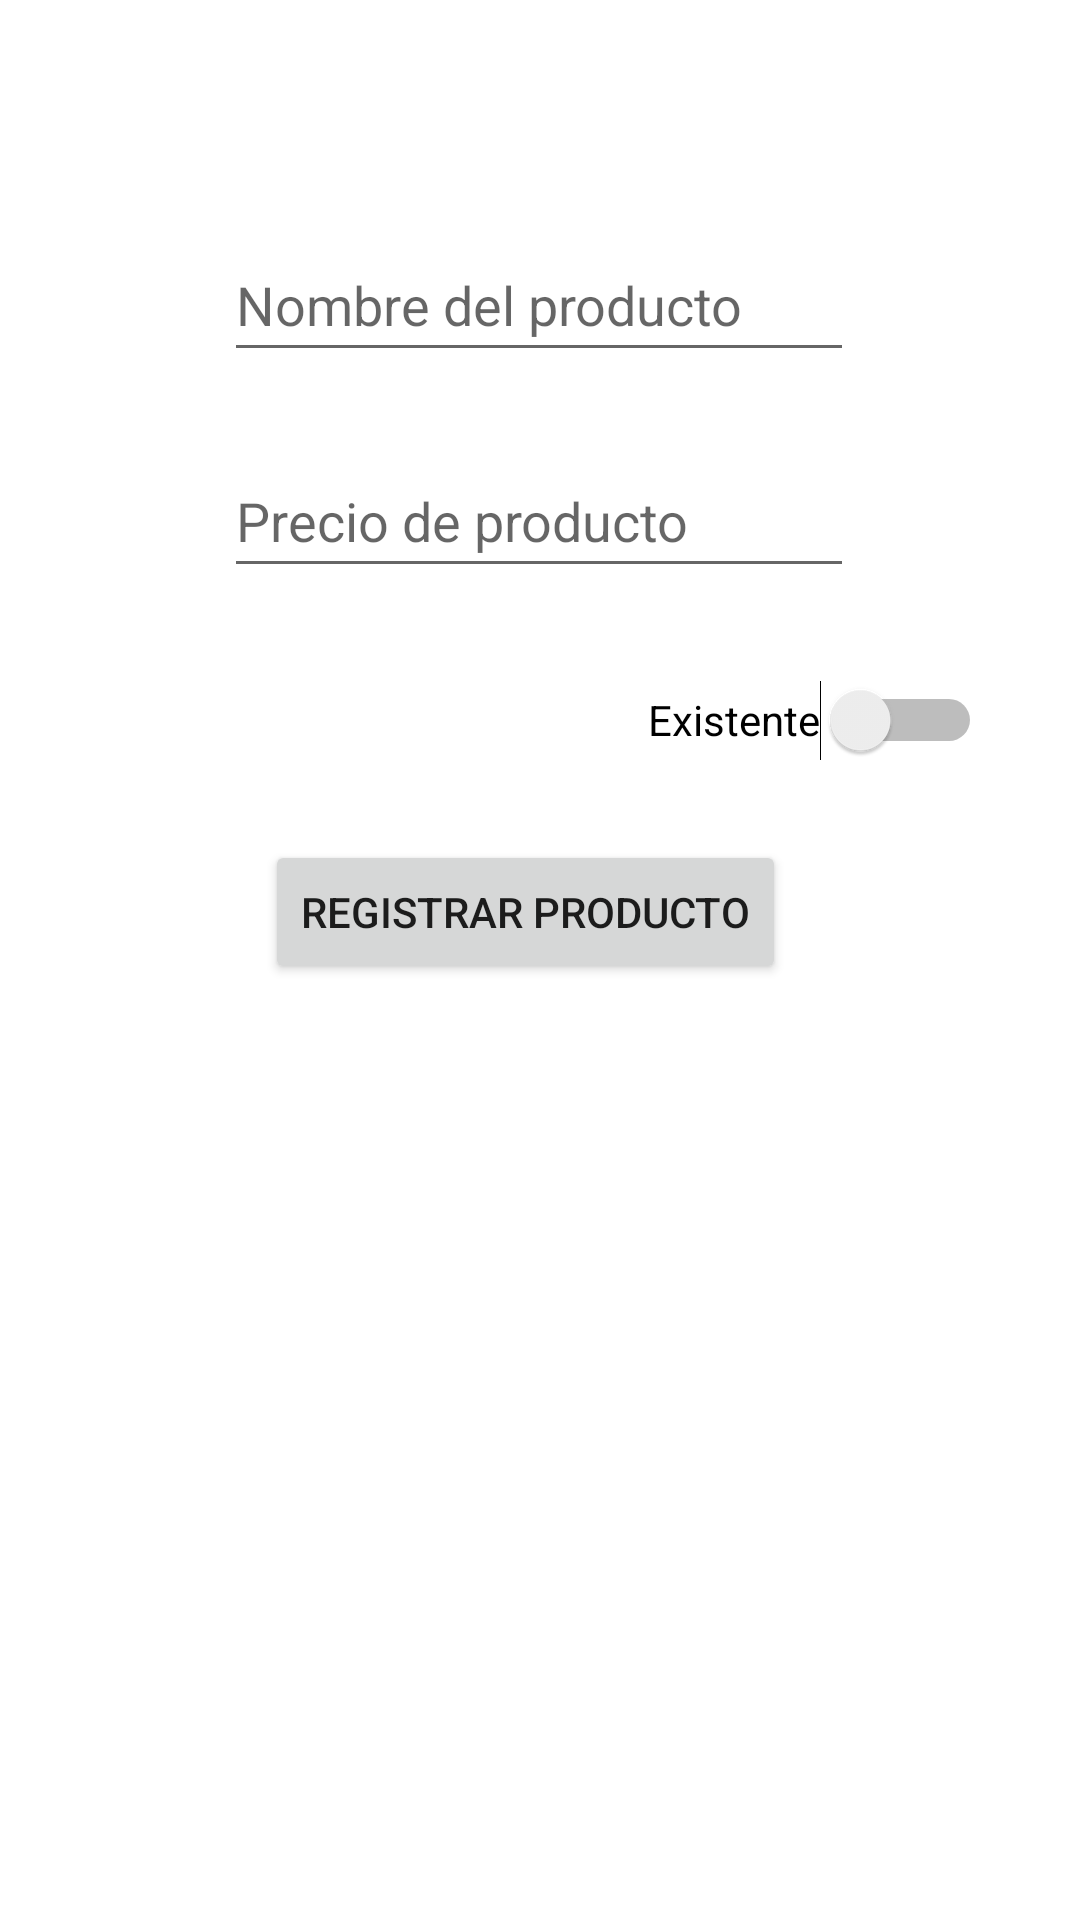

Reconstruct the res/layout file that produces this screen, plus the resources it refers to.
<!-- AndroidManifest.xml: application theme Theme.MenachoPrimerParcial -->
<!-- res/layout/activity_main.xml -->
<?xml version="1.0" encoding="utf-8"?>
<androidx.constraintlayout.widget.ConstraintLayout xmlns:android="http://schemas.android.com/apk/res/android"
    xmlns:app="http://schemas.android.com/apk/res-auto"
    xmlns:tools="http://schemas.android.com/tools"
    android:layout_width="match_parent"
    android:layout_height="match_parent"
    tools:context=".MainActivity">

    <EditText
        android:id="@+id/etNProducto"
        android:layout_width="wrap_content"
        android:layout_height="wrap_content"
        android:layout_marginTop="76dp"
        android:ems="10"
        android:hint="@string/et_NProducto"
        android:inputType="textPersonName"
        android:minHeight="48dp"
        app:layout_constraintEnd_toEndOf="parent"
        app:layout_constraintHorizontal_bias="0.497"
        app:layout_constraintStart_toStartOf="parent"
        app:layout_constraintTop_toTopOf="parent" />

    <EditText
        android:id="@+id/etPrecio"
        android:layout_width="wrap_content"
        android:layout_height="wrap_content"
        android:layout_marginTop="24dp"
        android:ems="10"
        android:hint="@string/et_Precio"
        android:inputType="number"
        android:minHeight="48dp"
        app:layout_constraintEnd_toEndOf="parent"
        app:layout_constraintHorizontal_bias="0.497"
        app:layout_constraintStart_toStartOf="parent"
        app:layout_constraintTop_toBottomOf="@+id/etNProducto" />

    <Switch
        android:id="@+id/swExis"
        android:layout_width="wrap_content"
        android:layout_height="wrap_content"
        android:layout_marginTop="20dp"
        android:minHeight="48dp"
        android:text="Existente"
        app:layout_constraintEnd_toEndOf="parent"
        app:layout_constraintHorizontal_bias="0.869"
        app:layout_constraintStart_toStartOf="parent"
        app:layout_constraintTop_toBottomOf="@+id/etPrecio" />

    <Button
        android:id="@+id/btnRegistro"
        android:layout_width="wrap_content"
        android:layout_height="wrap_content"
        android:layout_marginTop="84dp"
        android:text="@string/btn_Registro"
        app:layout_constraintEnd_toEndOf="@+id/swExis"
        app:layout_constraintHorizontal_bias="0.574"
        app:layout_constraintStart_toStartOf="parent"
        app:layout_constraintTop_toBottomOf="@+id/etPrecio" />

</androidx.constraintlayout.widget.ConstraintLayout>
<!-- resources referenced by this layout -->
<resources>
  <string name="btn_Registro">Registrar producto</string>
  <string name="et_NProducto">Nombre del producto</string>
  <string name="et_Precio">Precio de producto</string>
  <style name="Theme.MenachoPrimerParcial" parent="Theme.MaterialComponents.DayNight.DarkActionBar">
          
          <item name="colorPrimary">@color/purple_500</item>
          <item name="colorPrimaryVariant">@color/purple_700</item>
          <item name="colorOnPrimary">@color/white</item>
          
          <item name="colorSecondary">@color/teal_200</item>
          <item name="colorSecondaryVariant">@color/teal_700</item>
          <item name="colorOnSecondary">@color/black</item>
          
          <item name="android:statusBarColor" tools:targetApi="l">?attr/colorPrimaryVariant</item>
          
      </style>
  <!-- not gathered from this repository: default colours our renderer supplied (Android Studio template values) -->
  <color name="purple_500">#FF6200EE</color>
  <color name="purple_700">#FF3700B3</color>
  <color name="teal_200">#FF03DAC5</color>
  <color name="teal_700">#FF018786</color>
  <color name="black">#FF000000</color>
  <color name="white">#FFFFFFFF</color>
</resources>
